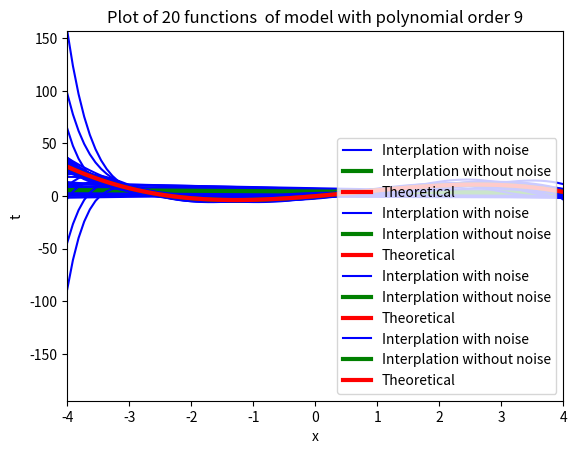

Recreate this plot in Python.
# -*- coding: utf-8 -*-
"""
Created on Mon Oct  2 14:30:26 2017

[redacted]
"""
import numpy
import matplotlib.pyplot as plt
# Turn off annoying matplotlib warning
import warnings
warnings.filterwarnings("ignore", ".*GUI is implemented.*")
# define required procedure
#1
def true_function(x):
    """$t = 5x+x^2-0.5x^3$"""
    return (5 * x) + x**2 - (0.5 * x**3)
#2
def sample_from_function(N=100, noise_var=1000, xmin=-5., xmax=5.):
    """ Sample data from the true function.
        N: Number of samples
        Returns a noisy sample t_sample from the function
        and the true function t. """
    x = numpy.random.uniform(xmin, xmax, N)
    t = true_function(x)
    # add standard normal noise using numpy.random.randn
    # (standard normal is a Gaussian N(0, 1.0)  (i.e., mean 0, variance 1),
    #  so multiplying by numpy.sqrt(noise_var) make it N(0,standard_deviation))
    t = t + numpy.random.randn(x.shape[0])*numpy.sqrt(noise_var)  
    return x, t
#3
#This one is for generating data without noise
def sample_from_function_main(N=100, xmin=-5., xmax=5.):
    """ Sample data from the true function.
        N: Number of samples
        Returns a noisy sample t_sample from the function
        and the true function t. """
    x = numpy.random.uniform(xmin, xmax, N)
    t = true_function(x)
    return x, t

#range of random numbers
xmin = -4.
xmax = 5.
#noise variance
noise_var = 6
#creating data for test and drawing figures
testx = numpy.linspace(xmin, xmax, 100)


xmin_remove=-2
xmax_remove=2

#polynomial orders
orders = [1, 3, 5, 9]
#number of different curves we want to draw+ the main one
numberofcurves=20+1
#number of sample point we want to use to calculate w
numberofsamples=25
for i in orders:
    #seed number
    numpy.random.seed(seed=2)
    w = numpy.zeros(shape=(i + 1,numberofcurves))
    prediction_t= numpy.zeros(shape=(testx.shape[0],numberofcurves))
    for j in range(0,numberofcurves):
        if j==0:
            #without noise
            x, t = sample_from_function_main(numberofsamples, xmin, xmax)
            #with noise
        else:
            x, t = sample_from_function(numberofsamples, noise_var, xmin, xmax)   
        #print(x)
        #print(t.shape[0])
        #print('j=',j)
        # create input representation for given model polynomial order
        X = numpy.zeros(shape=(x.shape[0], i + 1))
        testX = numpy.zeros(shape=(testx.shape[0], i + 1))
        for k in range(i + 1):
            X[:, k] = numpy.power(x, k)
            testX[:, k] = numpy.power(testx, k)
        # fit model parameters
        w[:,j] = numpy.dot(numpy.linalg.inv(numpy.dot(X.T, X)), numpy.dot(X.T, t))
        #print('w=', w)
        # calculate predictions
        prediction_t[:,j]= numpy.dot(testX, w[:,j])
        #print('prediction_t=', prediction_t)
    # Plot the data and functions
    #plt.plot(testx.T, prediction_t[:,j], color='k', edgecolor='k')  
    plt.plot(testx, prediction_t, color='b')
    plt.plot(0,0, color='b', label='Interplation with noise')
    plt.plot(testx, prediction_t[:,0], color='g',linewidth=3, label='Interplation without noise')
    x=numpy.linspace(-4, 4, 100)
    plt.plot(  x,   (5 * x) + x**2 - (0.5 * x**3), color='r',linewidth=3, label='Theoretical')
    plt.xlabel('x')
    plt.ylabel('t')   
    # find reasonable ylim bounds
    plt.xlim(xmin_remove-2, xmax_remove+2)  # (-2,4) # (-3, 3)
    min_model = min(prediction_t.flatten())
    max_model = max(prediction_t.flatten())
    min_testvar = min(min(t), min_model)
    max_testvar = max(max(t), max_model)
    plt.ylim(min_testvar, max_testvar)  # (-400,400)
    plt.legend(loc=4)
    ti = 'Plot of {0} functions '\
         .format(j) + \
         ' of model with polynomial order {1}' \
         .format(numberofsamples, i)
    plt.title(ti)
    plt.pause(.1)  # required on some systems so that rendering can happen
    plt.show()









plt.show()
